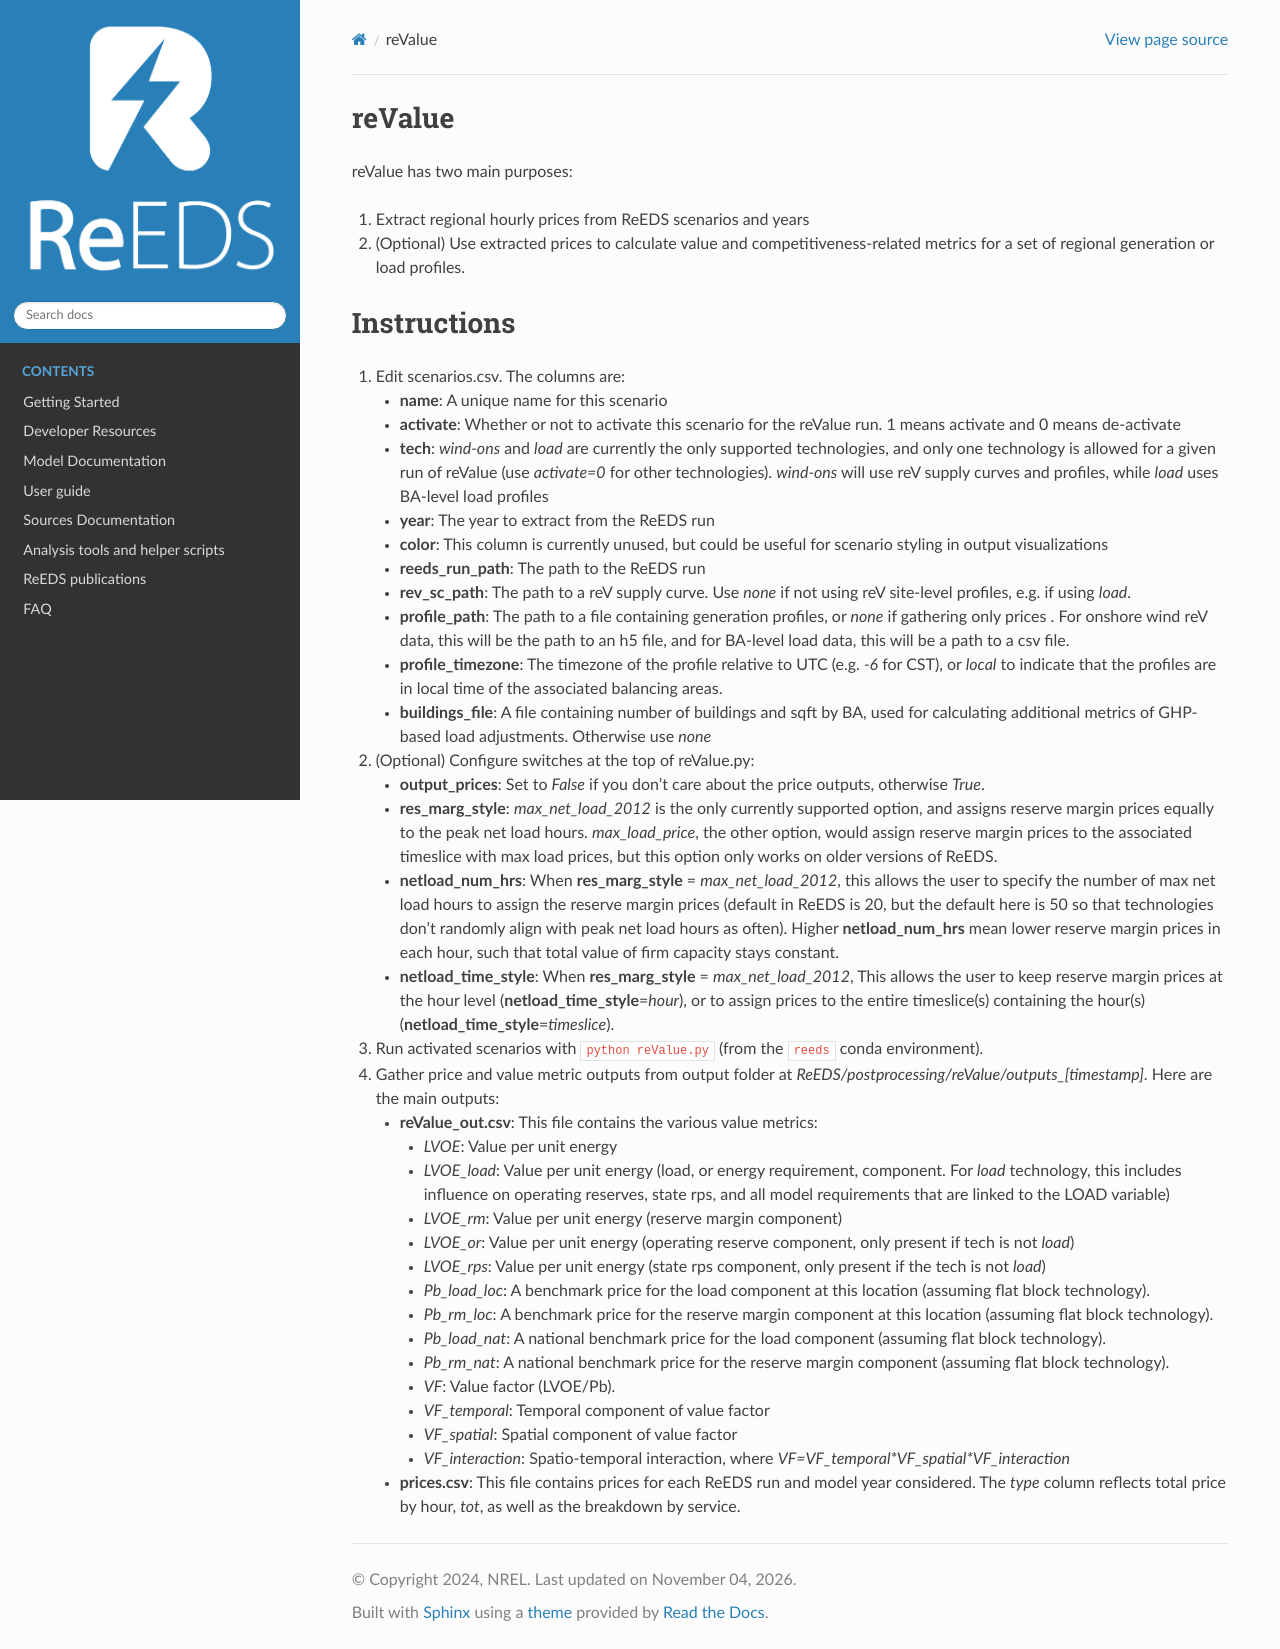

repository: RMI/ReEDS-CEPM · page: revalue.html · generator: sphinx


# reValue
reValue has two main purposes:
1. Extract regional hourly prices from ReEDS scenarios and years
1. (Optional) Use extracted prices to calculate value and competitiveness-related metrics for a set of regional generation or load profiles.

# Instructions
1. Edit scenarios.csv. The columns are:
    - **name**: A unique name for this scenario
    - **activate**: Whether or not to activate this scenario for the reValue run. 1 means activate and 0 means de-activate
    - **tech**:  *wind-ons* and *load* are currently the only supported technologies, and only one technology is allowed for a given run of reValue (use *activate=0* for other technologies). *wind-ons* will use reV supply curves and profiles, while *load* uses BA-level load profiles
    - **year**: The year to extract from the ReEDS run
    - **color**: This column is currently unused, but could be useful for scenario styling in output visualizations
    - **reeds_run_path**: The path to the ReEDS run
    - **rev_sc_path**: The path to a reV supply curve. Use *none* if not using reV site-level profiles, e.g. if using *load*.
    - **profile_path**: The path to a file containing generation profiles, or *none* if gathering only prices . For onshore wind reV data, this will be the path to an h5 file, and for BA-level load data, this will be a path to a csv file.
    - **profile_timezone**: The timezone of the profile relative to UTC (e.g. *-6* for CST), or *local* to indicate that the profiles are in local time of the associated balancing areas.
    - **buildings_file**: A file containing number of buildings and sqft by BA, used for calculating additional metrics of GHP-based load adjustments. Otherwise use *none*
 1. (Optional) Configure switches at the top of reValue.py:
     - **output_prices**: Set to *False* if you don't care about the price outputs, otherwise *True*.
     - **res_marg_style**: *max_net_load_2012* is the only currently supported option, and assigns reserve margin prices equally to the peak net load hours. *max_load_price*, the other option, would assign reserve margin prices to the associated timeslice with max load prices, but this option only works on older versions of ReEDS.
     - **netload_num_hrs**: When **res_marg_style** = *max_net_load_2012*, this allows the user to specify the number of max net load hours to assign the reserve margin prices (default in ReEDS is 20, but the default here is 50 so that technologies don't randomly align with peak net load hours as often). Higher **netload_num_hrs** mean lower reserve margin prices in each hour, such that total value of firm capacity stays constant.
     - **netload_time_style**: When **res_marg_style** = *max_net_load_2012*, This allows the user to keep reserve margin prices at the hour level (**netload_time_style**=*hour*), or to assign prices to the entire timeslice(s) containing the hour(s) (**netload_time_style**=*timeslice*).
 3. Run activated scenarios with `python reValue.py` (from the `reeds` conda environment).
 4. Gather price and value metric outputs from output folder at *ReEDS/postprocessing/reValue/outputs_[timestamp]*. Here are the main outputs:
     - **reValue_out.csv**: This file contains the various value metrics:
         - *LVOE*: Value per unit energy
         - *LVOE_load*: Value per unit energy (load, or energy requirement, component. For *load* technology, this includes influence on operating reserves, state rps, and all model requirements that are linked to the LOAD variable)
         - *LVOE_rm*: Value per unit energy (reserve margin component)
         - *LVOE_or*: Value per unit energy (operating reserve component, only present if tech is not *load*)
         - *LVOE_rps*: Value per unit energy (state rps component, only present if the tech is not *load*)
         - *Pb_load_loc*: A benchmark price for the load component at this location (assuming flat block technology).
         - *Pb_rm_loc*: A benchmark price for the reserve margin component at this location (assuming flat block technology).
         - *Pb_load_nat*: A national benchmark price for the load component (assuming flat block technology).
         - *Pb_rm_nat*: A national benchmark price for the reserve margin component (assuming flat block technology).
         - *VF*: Value factor (LVOE/Pb).
         - *VF_temporal*: Temporal component of value factor
         - *VF_spatial*: Spatial component of value factor
         - *VF_interaction*: Spatio-temporal interaction, where *VF=VF_temporal\*VF_spatial\*VF_interaction*
     - **prices.csv**: This file contains prices for each ReEDS run and model year considered. The *type* column reflects total price by hour, *tot*, as well as the breakdown by service.
